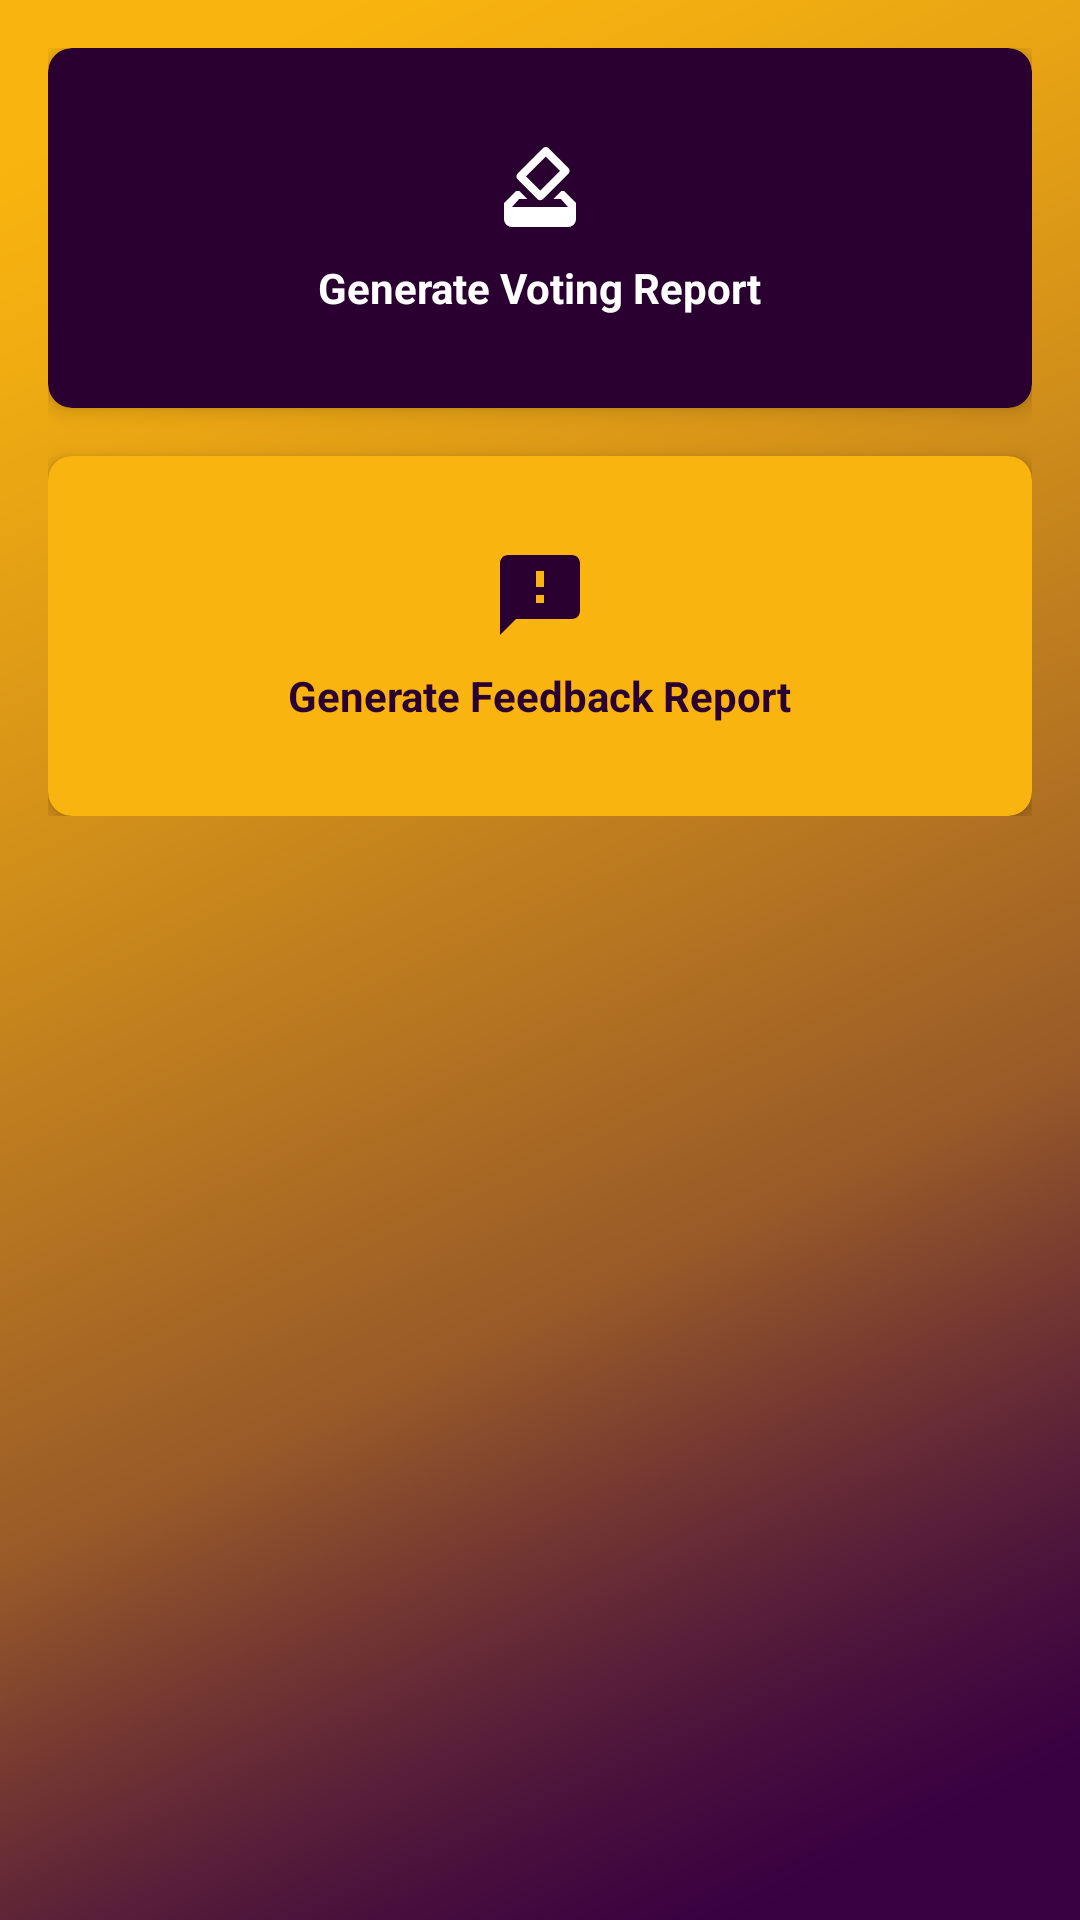

The Android layout XML behind this screen, and the referenced resources:
<!-- AndroidManifest.xml: application theme Theme.AppDevFinal -->
<!-- res/layout/fragment_reports.xml -->
<?xml version="1.0" encoding="utf-8"?>
<ScrollView xmlns:android="http://schemas.android.com/apk/res/android"
    xmlns:app="http://schemas.android.com/apk/res-auto"
    android:layout_width="match_parent"
    android:layout_height="match_parent"
    android:background="@drawable/ic_body_color">

    <FrameLayout
        android:layout_width="match_parent"
        android:layout_height="wrap_content">

        <LinearLayout
            android:layout_width="match_parent"
            android:layout_height="wrap_content"
            android:orientation="vertical"
            android:padding="16dp">

            <com.google.android.material.card.MaterialCardView
                android:id="@+id/votingReportCard"
                android:layout_width="match_parent"
                android:layout_height="120dp"
                android:layout_marginBottom="16dp"
                app:cardCornerRadius="8dp"
                app:cardElevation="4dp"
                app:cardBackgroundColor="@color/buksu_deep_purple">

                <LinearLayout
                    android:layout_width="match_parent"
                    android:layout_height="match_parent"
                    android:gravity="center"
                    android:orientation="vertical"
                    android:padding="16dp">

                    <ImageView
                        android:layout_width="32dp"
                        android:layout_height="32dp"
                        android:src="@drawable/ic_how_to_vote"
                        app:tint="@color/white"/>

                    <TextView
                        android:layout_width="wrap_content"
                        android:layout_height="wrap_content"
                        android:layout_marginTop="8dp"
                        android:text="Generate Voting Report"
                        android:textColor="@color/white"
                        android:textStyle="bold"/>
                </LinearLayout>
            </com.google.android.material.card.MaterialCardView>

            <com.google.android.material.card.MaterialCardView
                android:id="@+id/feedbackReportCard"
                android:layout_width="match_parent"
                android:layout_height="120dp"
                app:cardCornerRadius="8dp"
                app:cardElevation="4dp"
                app:cardBackgroundColor="@color/buksu_gold">

                <LinearLayout
                    android:layout_width="match_parent"
                    android:layout_height="match_parent"
                    android:gravity="center"
                    android:orientation="vertical"
                    android:padding="16dp">

                    <ImageView
                        android:layout_width="32dp"
                        android:layout_height="32dp"
                        android:src="@drawable/ic_feedback"
                        app:tint="@color/buksu_deep_purple"/>

                    <TextView
                        android:layout_width="wrap_content"
                        android:layout_height="wrap_content"
                        android:layout_marginTop="8dp"
                        android:text="Generate Feedback Report"
                        android:textColor="@color/buksu_deep_purple"
                        android:textStyle="bold"/>
                </LinearLayout>
            </com.google.android.material.card.MaterialCardView>
        </LinearLayout>

        <ProgressBar
            android:id="@+id/progressBar"
            android:layout_width="wrap_content"
            android:layout_height="wrap_content"
            android:layout_gravity="center"
            android:visibility="gone"
            android:indeterminateTint="@color/buksu_deep_purple"/>

    </FrameLayout>
</ScrollView>
<!-- resources referenced by this layout -->
<resources>
  <color name="buksu_deep_purple">#2A0031</color>
  <color name="buksu_gold">#f9b40f</color>
  <color name="white">#FFFFFF</color>
  <!-- drawable ic_body_color: png bitmap (drawable, 57564 bytes) -->
  <!-- drawable ic_feedback (drawable) -->
  <vector xmlns:android="http://schemas.android.com/apk/res/android"
      android:width="24dp"
      android:height="24dp"
      android:viewportWidth="24"
      android:viewportHeight="24">
      <path
          android:fillColor="#000000"
          android:pathData="M20,2H4C2.9,2 2,2.9 2,4v18l4,-4h14c1.1,0 2,-0.9 2,-2V4C22,2.9 21.1,2 20,2zM13,14h-2v-2h2V14zM13,10h-2V6h2V10z"/>
  </vector>
  <!-- drawable ic_how_to_vote (drawable) -->
  <vector xmlns:android="http://schemas.android.com/apk/res/android"
      android:width="24dp"
      android:height="24dp"
      android:viewportWidth="24"
      android:viewportHeight="24">
      <path
          android:fillColor="#000000"
          android:pathData="M18,13h-0.68l-2,2h1.91L19,17L5,17l1.78,-2h2.05l-2,-2L6,13l-3,3v4c0,1.1 0.89,2 2,2h14c1.1,0 2,-0.89 2,-2v-4l-3,-3zM17,7.95l-4.95,4.95 -3.54,-3.54 4.95,-4.95L17,7.95zM12.76,2.29L6.39,8.66c-0.39,0.39 -0.39,1.02 0,1.41l4.95,4.95c0.39,0.39 1.02,0.39 1.41,0l6.36,-6.36c0.39,-0.39 0.39,-1.02 0,-1.41L14.16,2.3c-0.38,-0.4 -1.01,-0.4 -1.4,-0.01z"/>
  </vector>
  <style name="Theme.AppDevFinal" parent="Theme.MaterialComponents.DayNight.NoActionBar">
          <item name="colorPrimary">@color/colorPrimary</item>
          <item name="colorPrimaryDark">@color/colorPrimaryDark</item>
          <item name="colorAccent">@color/colorAccent</item>
          <item name="android:windowBackground">@color/light_background</item>
          <item name="android:textColorPrimary">@color/text_color_primary_light</item>
          <item name="android:textColorSecondary">@color/text_color_secondary_light</item>
          <item name="colorOnSurface">@color/on_surface_light</item>
          <item name="colorSurface">@color/surface_color_light</item>
      </style>
  <color name="colorPrimary">@color/buksu_purple</color>
  <color name="colorPrimaryDark">@color/buksu_deep_purple</color>
  <color name="colorAccent">@color/buksu_gold</color>
  <color name="light_background">#FFFFFF</color>
  <color name="text_color_primary_light">#DE000000</color>
  <color name="text_color_secondary_light">#99000000</color>
  <color name="on_surface_light">#000000</color>
  <color name="surface_color_light">#FFFFFF</color>
  <color name="buksu_purple">#380041</color>
</resources>
